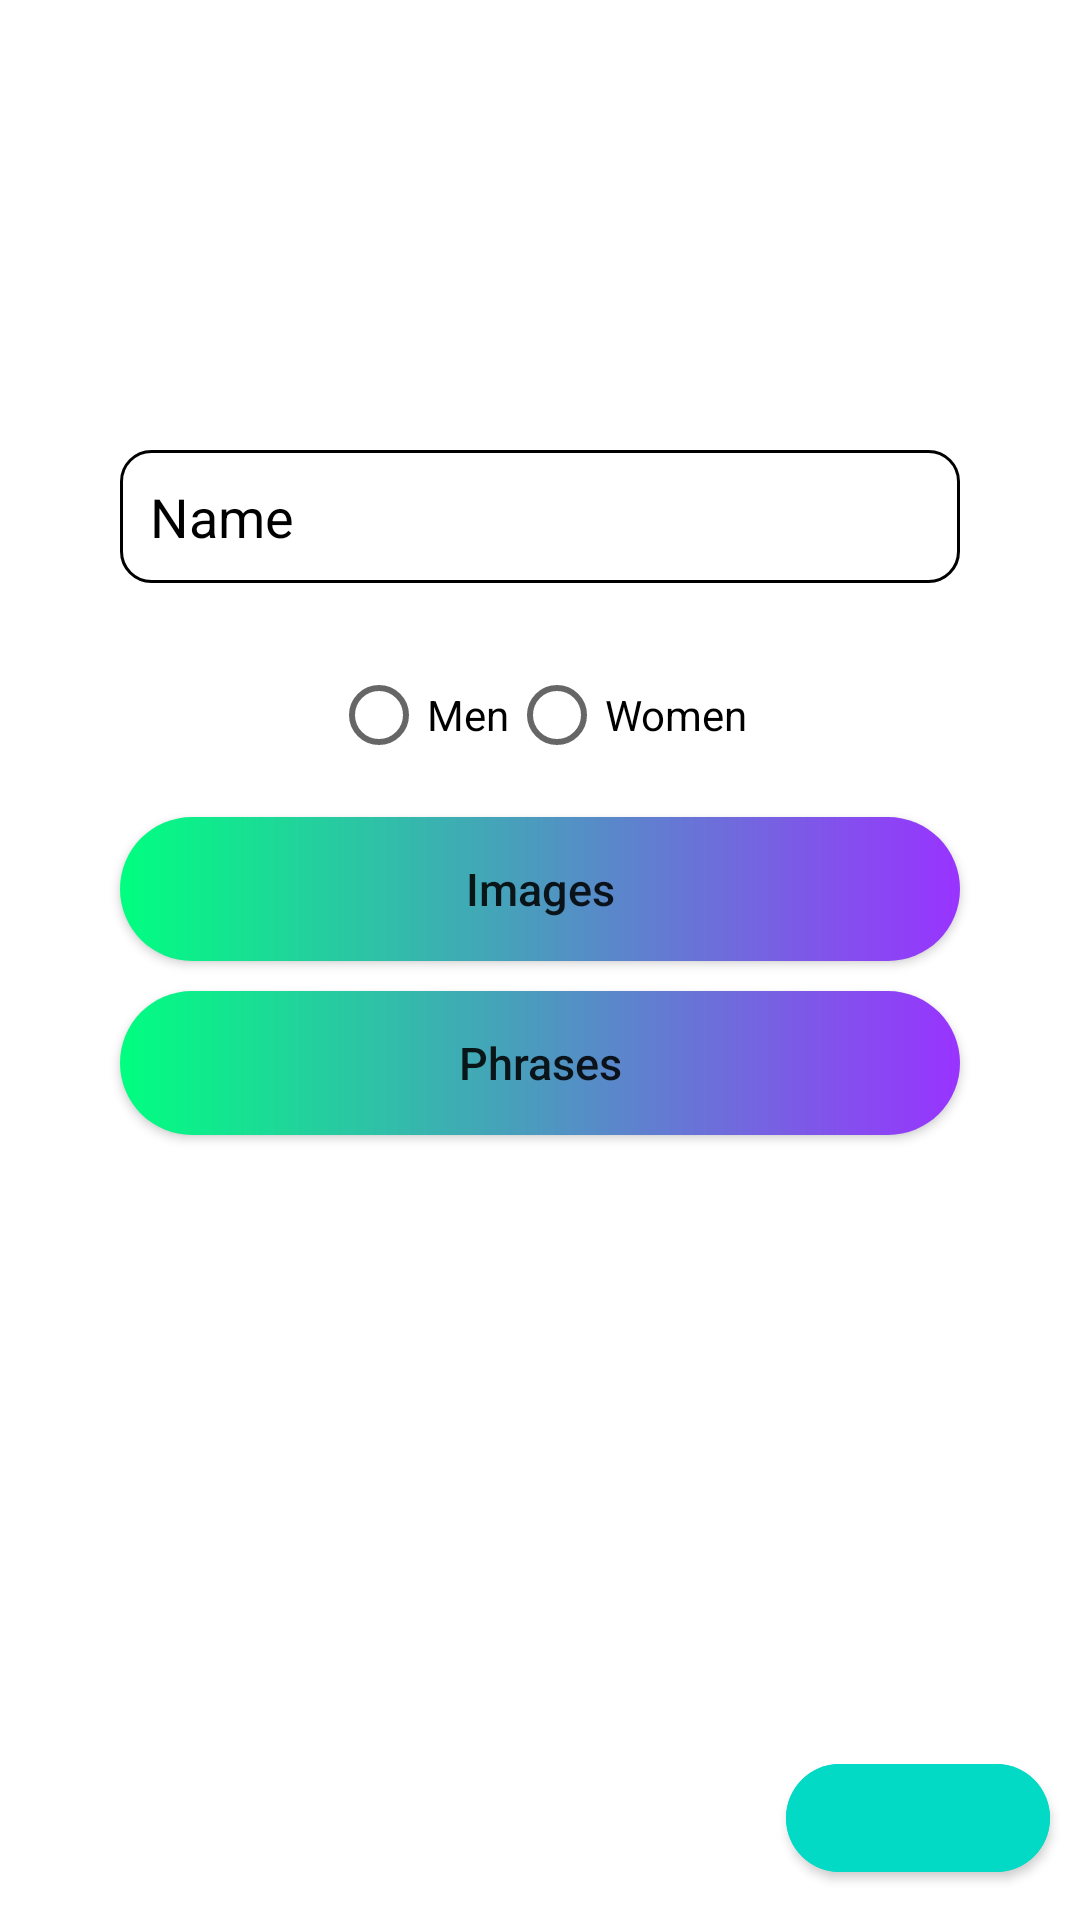

Write the Android layout XML for this screen, with the resource values it uses.
<!-- AndroidManifest.xml: application theme Theme.OvercomingIntents -->
<!-- res/layout/activity_login.xml -->
<?xml version="1.0" encoding="utf-8"?>
<RelativeLayout xmlns:android="http://schemas.android.com/apk/res/android"
    xmlns:tools="http://schemas.android.com/tools"
    android:layout_width="match_parent"
    android:layout_height="match_parent"
    xmlns:app="http://schemas.android.com/apk/res-auto"
    tools:context=".Login"
    android:background="@color/white">

    <EditText
        android:id="@+id/edt_name"
        android:layout_width="match_parent"
        android:layout_height="wrap_content"
        android:layout_alignParentTop="true"
        android:layout_centerInParent="true"
        android:layout_marginStart="40dp"
        android:layout_marginTop="150dp"
        android:layout_marginEnd="40dp"
        android:layout_marginBottom="20dp"
        android:background="@drawable/custom_input"
        android:drawableStart="@drawable/custom_ic_person"
        android:drawablePadding="12dp"
        android:hint="Name"
        android:textColor="@color/black"
        android:textColorHint="@color/black"
        android:padding="10dp" />

    <RadioGroup
        android:id="@+id/radio_group"
        android:layout_width="wrap_content"
        android:layout_height="wrap_content"
        android:layout_below="@+id/edt_name"
        android:layout_centerInParent="true"
        android:orientation="horizontal">

        <RadioButton
            android:id="@+id/rb_men"
            android:layout_width="wrap_content"
            android:layout_height="wrap_content"
            android:text="Men"
            android:textColor="@color/black"/>

        <RadioButton
            android:id="@+id/rb_women"
            android:layout_width="wrap_content"
            android:layout_height="wrap_content"
            android:text="Women"
            android:textColor="@color/black"/>
    </RadioGroup>

    <androidx.appcompat.widget.AppCompatButton
        android:id="@+id/btn_overcoming_images"
        android:layout_width="match_parent"
        android:layout_height="wrap_content"
        android:layout_below="@+id/radio_group"
        android:layout_centerInParent="true"
        android:layout_marginStart="40dp"
        android:layout_marginTop="10dp"
        android:layout_marginEnd="40dp"
        android:background="@drawable/custom_button"
        android:padding="13dp"
        android:text="Images"
        android:textAllCaps="false"
        android:textSize="15sp" />

    <androidx.appcompat.widget.AppCompatButton
        android:id="@+id/btn_overcoming_phrases"
        android:layout_width="match_parent"
        android:layout_height="wrap_content"
        android:layout_below="@+id/btn_overcoming_images"
        android:layout_centerInParent="true"
        android:layout_marginStart="40dp"
        android:layout_marginTop="10dp"
        android:layout_marginEnd="40dp"
        android:layout_marginBottom="100dp"
        android:background="@drawable/custom_button"
        android:padding="13dp"
        android:text="Phrases"
        android:textAllCaps="false"
        android:textSize="15sp" />

    <com.google.android.material.button.MaterialButton
        android:id="@+id/btn_exit"
        android:layout_width="wrap_content"
        android:layout_height="wrap_content"
        android:layout_alignParentEnd="true"
        android:layout_alignParentBottom="true"
        android:layout_marginStart="10dp"
        android:layout_marginTop="10dp"
        android:layout_marginEnd="10dp"
        android:layout_marginBottom="10dp"
        android:backgroundTint="@color/teal_200"
        app:cornerRadius="999dp"
        app:icon="@drawable/ic_exit"
        app:iconGravity="textStart" />
</RelativeLayout>
<!-- resources referenced by this layout -->
<resources>
  <!-- drawable custom_button (drawable) -->
  <?xml version="1.0" encoding="utf-8"?>
  <shape xmlns:android="http://schemas.android.com/apk/res/android" android:shape="rectangle">
      <gradient android:startColor="#00FF80" android:endColor="#9933FF" android:type="linear"/>
      <corners android:radius="50dp"/>
  </shape>
  <!-- drawable custom_input (drawable) -->
  <?xml version="1.0" encoding="utf-8"?>
  <selector xmlns:android="http://schemas.android.com/apk/res/android">
  
      <item android:state_enabled="true" android:state_focused="true">
          <shape android:shape="rectangle">
              <solid android:color="@color/white"/>
              <corners android:radius="10dp"/>
              <stroke android:color="@color/design_default_color_primary" android:width="1dp"/>
          </shape>
      </item>
  
      <item android:state_enabled="true">
          <shape android:shape="rectangle">
              <solid android:color="@color/white"/>
              <corners android:radius="10dp"/>
              <stroke android:color="@color/black" android:width="1dp"/>
          </shape>
      </item>
  </selector>
  <style name="Theme.OvercomingIntents" parent="Theme.MaterialComponents.DayNight.DarkActionBar">
          
          <item name="colorPrimary">@color/purple_500</item>
          <item name="colorPrimaryVariant">@color/purple_700</item>
          <item name="colorOnPrimary">@color/white</item>
          
          <item name="colorSecondary">@color/teal_200</item>
          <item name="colorSecondaryVariant">@color/teal_700</item>
          <item name="colorOnSecondary">@color/black</item>
          
          <item name="android:statusBarColor" tools:targetApi="l">?attr/colorPrimaryVariant</item>
          
      </style>
  <!-- not gathered from this repository: default colours our renderer supplied (Android Studio template values) -->
  <color name="purple_500">#FF6200EE</color>
  <color name="purple_700">#FF3700B3</color>
  <color name="teal_200">#FF03DAC5</color>
  <color name="teal_700">#FF018786</color>
  <color name="black">#FF000000</color>
  <color name="white">#FFFFFFFF</color>
</resources>
